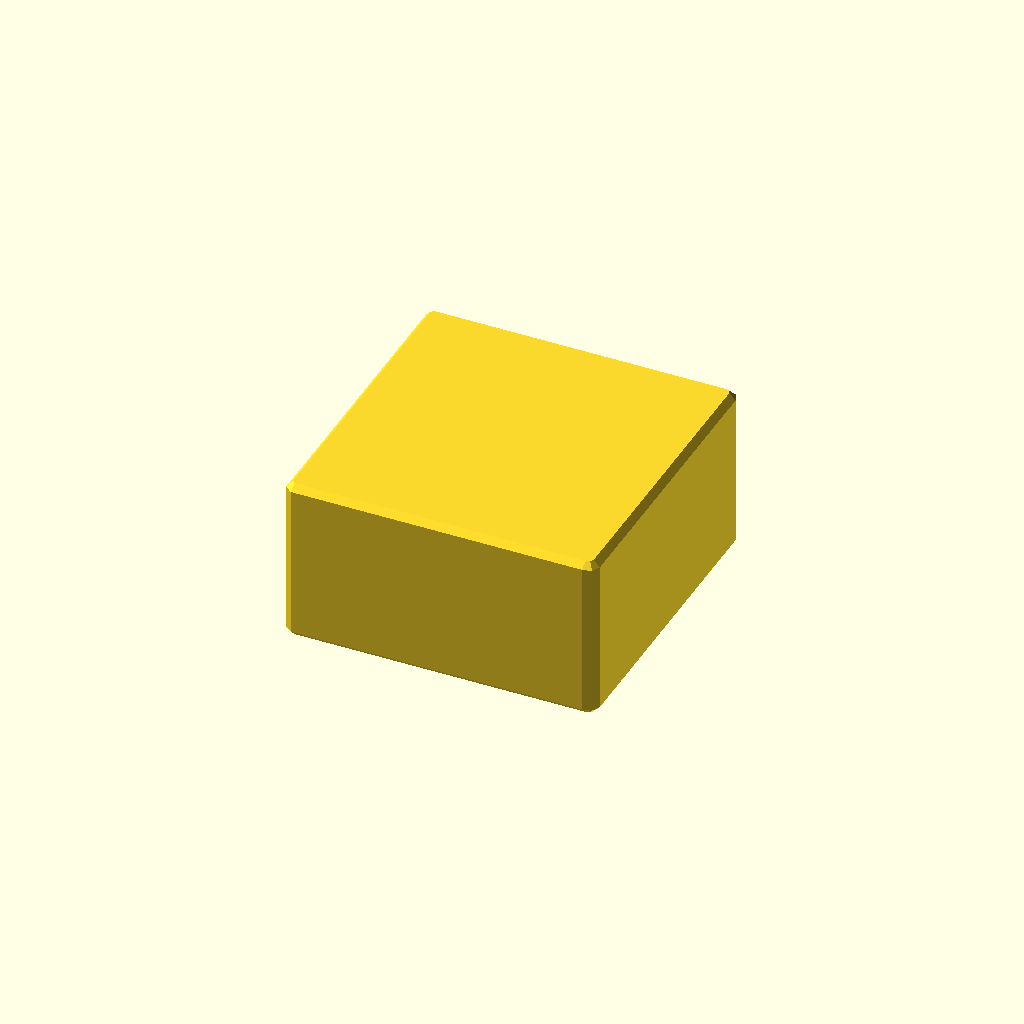
Cell 1: the model at its default parameters.
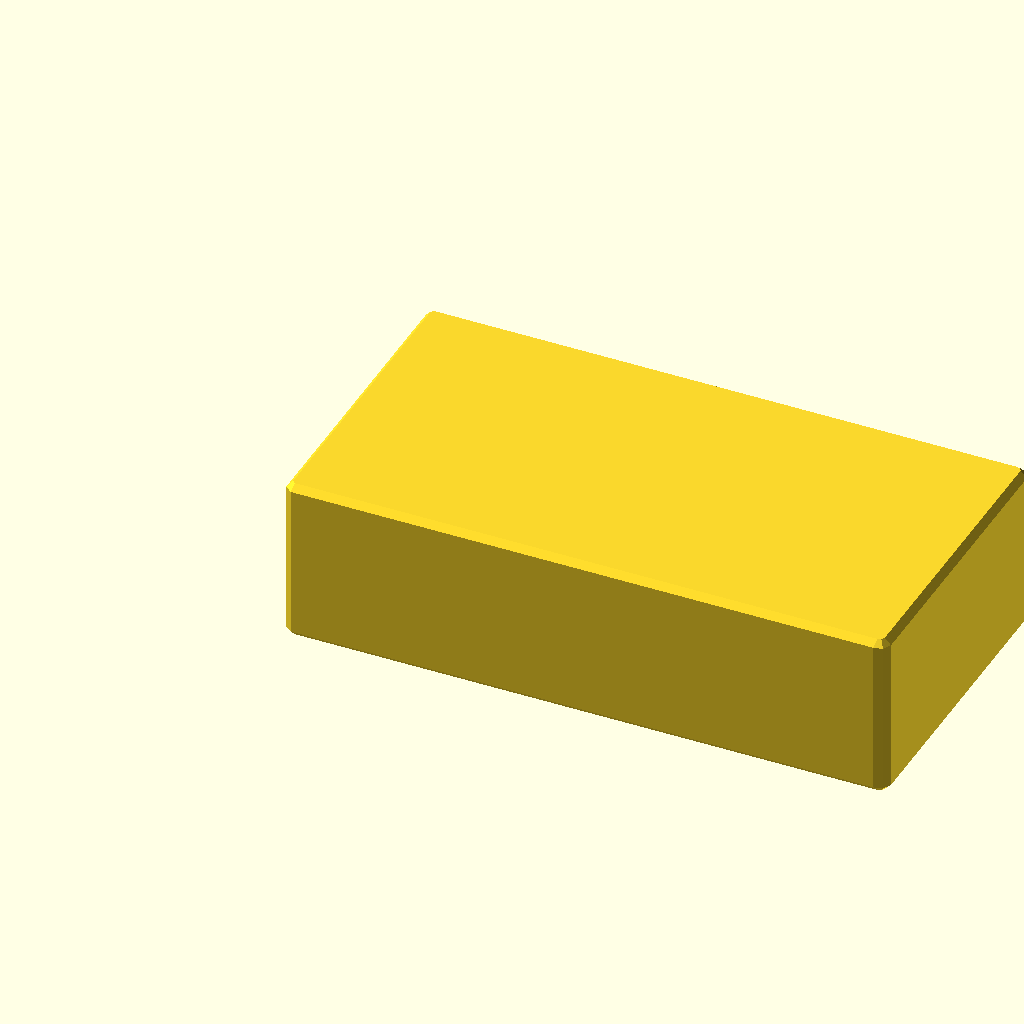
Cell 2 — base_block_length set to 100, the other parameters unchanged.
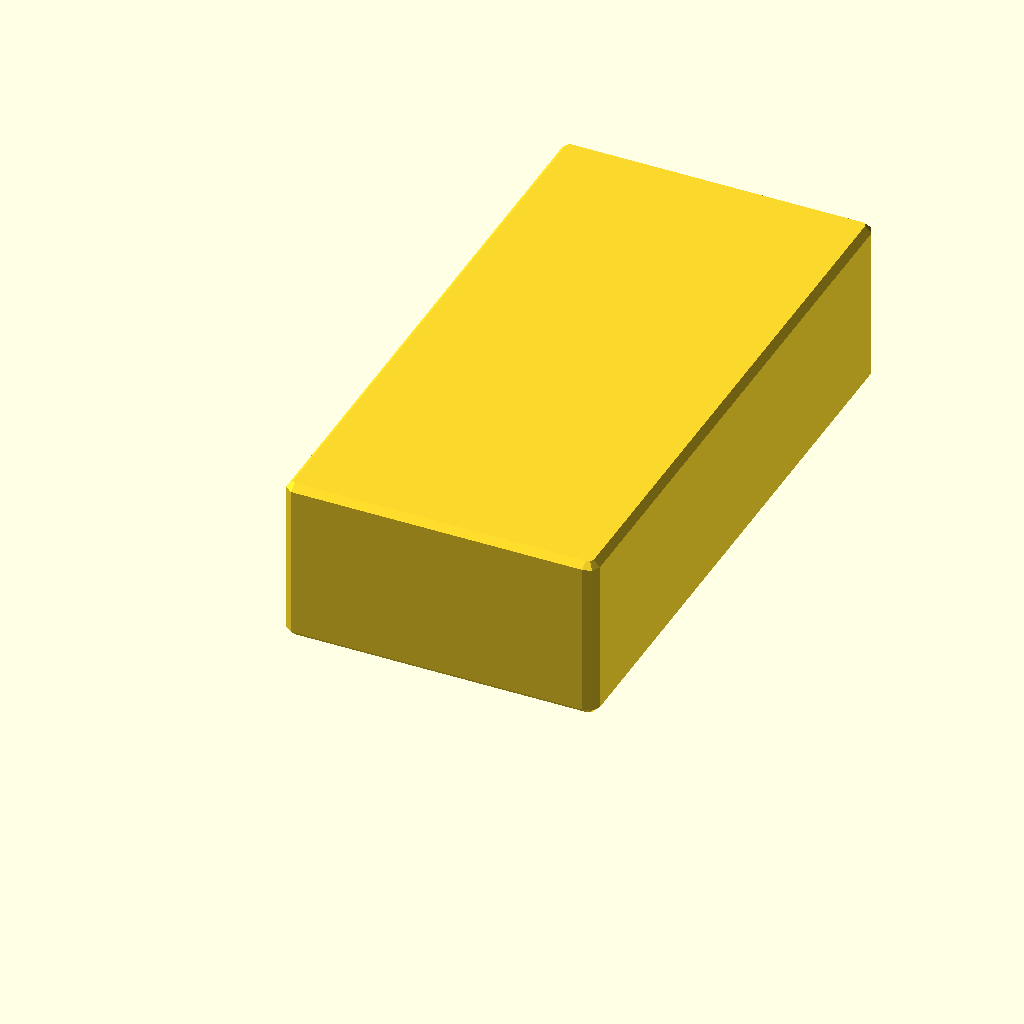
Cell 3 — base_block_width set to 100, the other parameters unchanged.
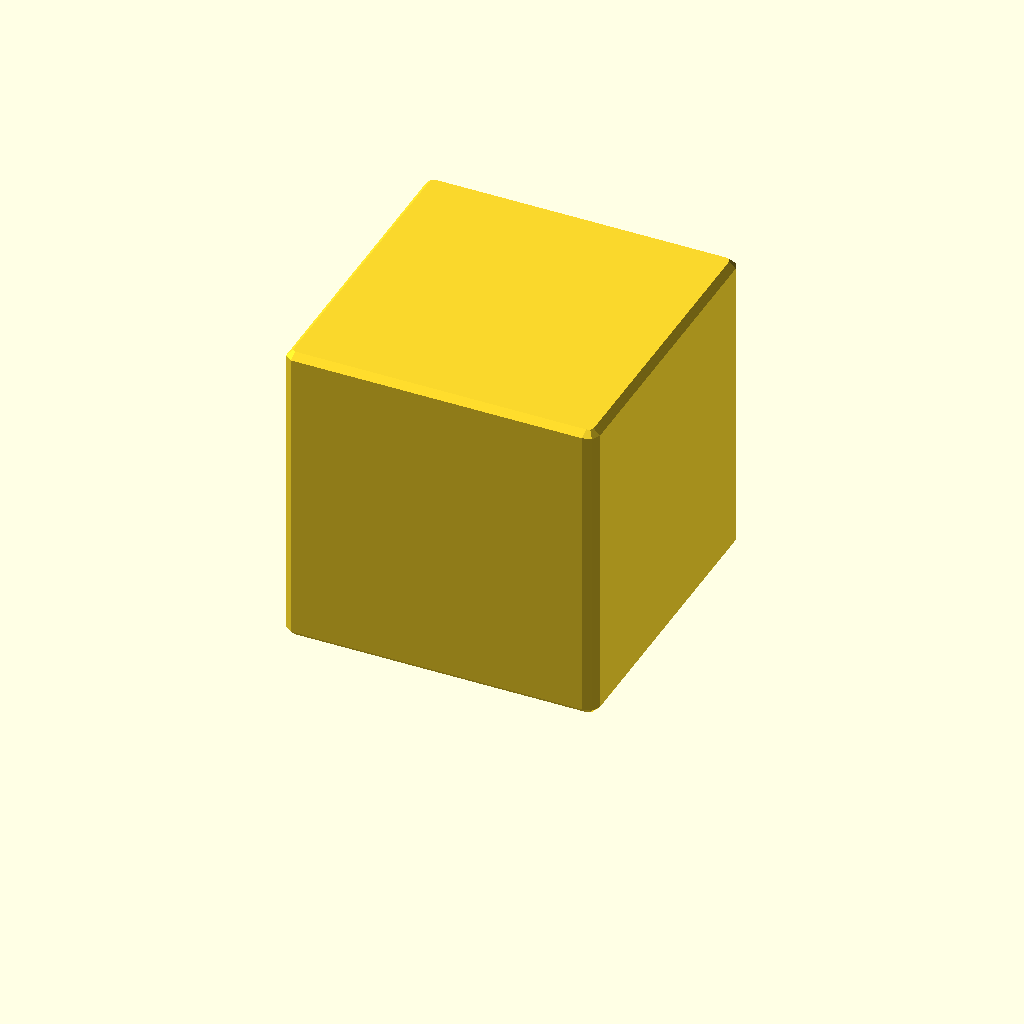
Cell 4: the same model with base_block_height = 50.
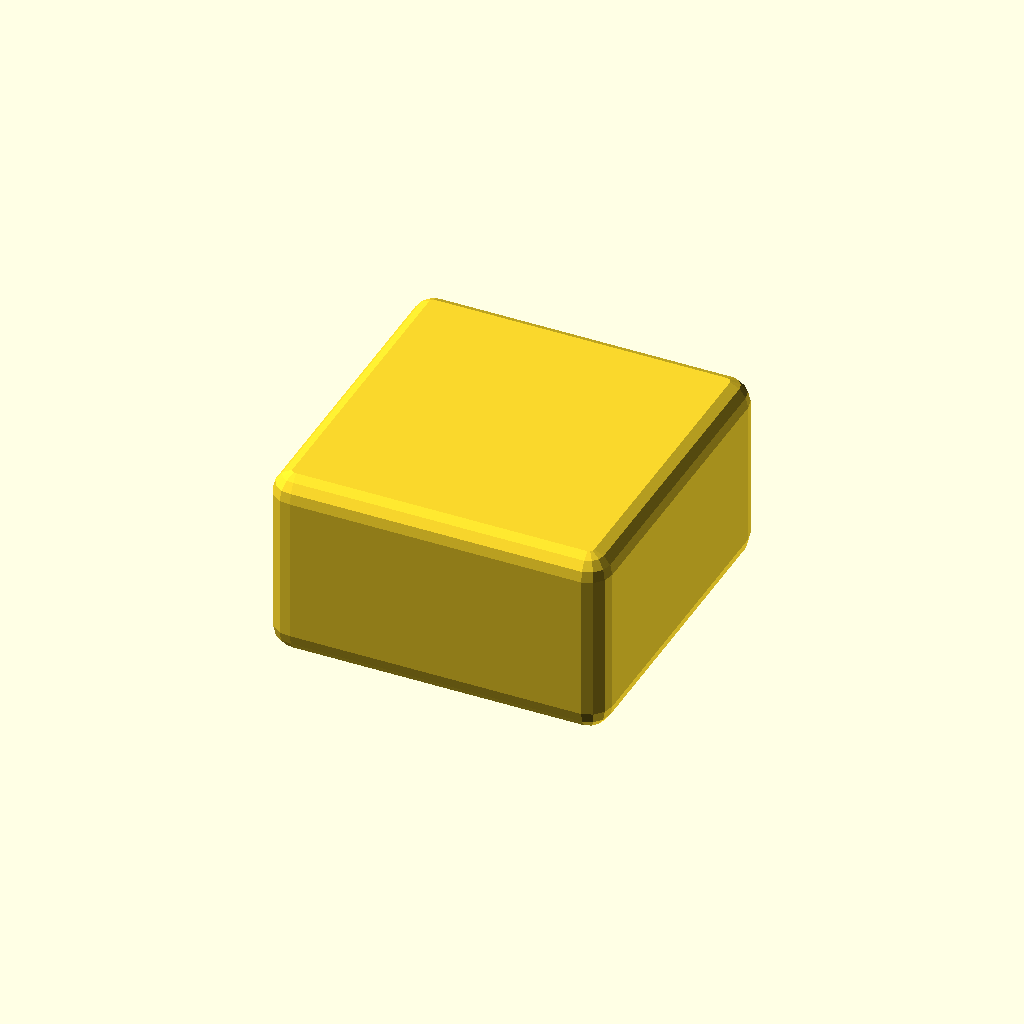
Cell 5: the same model with corner_radius = 4.
One fixed orthographic camera (rotation 55°, 0°, 25°; colour scheme Cornfield) for every cell.
Source of the model, deepcad_8037/0053/00535291/output_2/00535291.scad:

// Define dimensions for the base_block
base_block_length = 50;  // Length of the rectangular prism
base_block_width = 50;   // Width of the rectangular prism
base_block_height = 25;  // Adjusted height to match the original model

// Define corner radius for smoother edges
corner_radius = 2;  // Radius for rounded edges

// Create the base_block with rounded edges
translate([0, 0, 0]) {
    hull() {
        for (x = [0, base_block_length]) {
            for (y = [0, base_block_width]) {
                for (z = [0, base_block_height]) {
                    translate([x, y, z]) sphere(corner_radius);
                }
            }
        }
    }
}

// Ensure uniform orientation
// Removed unnecessary rotation to ensure the base block remains flat and aligned
// The base block is already aligned uniformly, so no rotation is applied
Parameter table extracted from the source (name, type, default, range or options):
base_block_length: number, default 50
base_block_width: number, default 50
base_block_height: number, default 25
corner_radius: number, default 2
